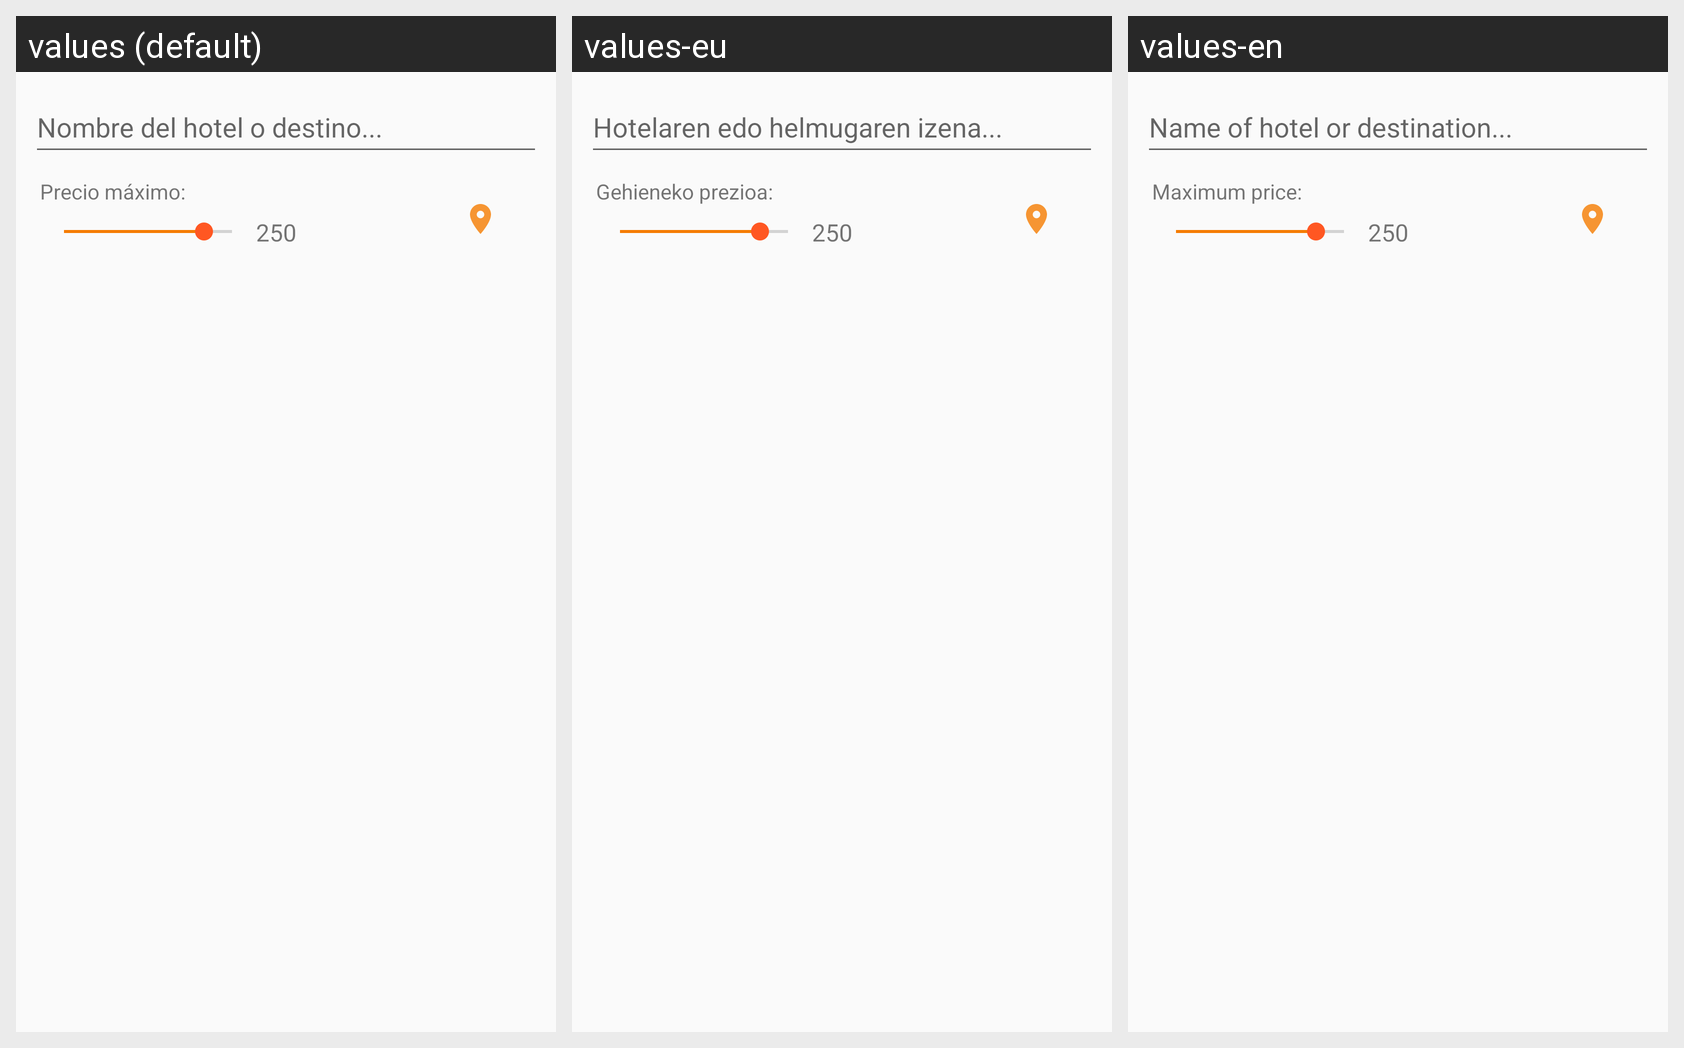

This grid shows one Android layout under several languages. Give, for every string resource on the screen, its name, the default text and each shown locale's text.
Android screen res/layout/fragment_principal.xml rendered under 3 locales, left to right: values (default), values-eu, values-en. Device: Nexus 5 (rendered at 1080×1920; each locale shown at half size, 540×960, under a caption strip naming it); theme Theme.Proyecto2.
Strings drawn on this screen, with the default value and each locale's value (text and hints the layout hard-codes, and strings that could not be matched under every locale, appear in the picture but are not listed):

text1
  values: Nombre del hotel o destino...
  values-eu: Hotelaren edo helmugaren izena...
  values-en: Name of hotel or destination...

PrecioMax
  values: Precio máximo:
  values-eu: Gehieneko prezioa:
  values-en: Maximum price:
